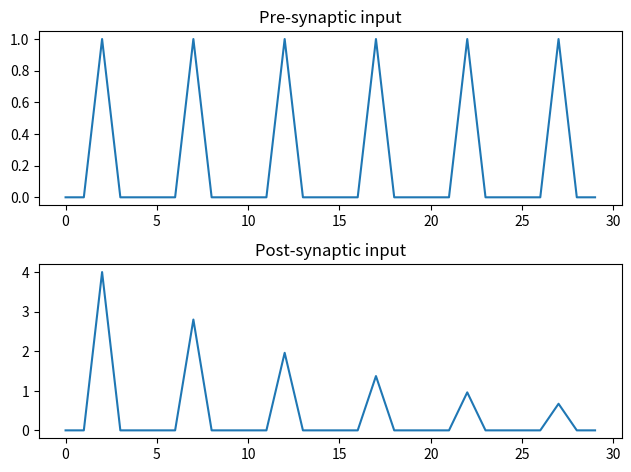

Python code for this plot:
import numpy as np
import matplotlib.pyplot as plt

'''
Operation & habituation of the gill-withdraw reflex of Aplysia.
'''

def run():

    time = 30
    x = np.zeros(time); x[2::5] = 1 # Pre-synaptic input overtime
    y = np.zeros(time) # Motoneuron output 
    v = 4 # Axonal weight
    d = 0.7 # Axonal weight damping due to repeated stimulation

    for n in range(time): # Calculates neuron response to incoming sensory afferents 
        y[n] = v * x[n] # $f(x)=vx(t)$ LaTeX
        if x[n] == 1: v = v * d # Decreases post-synaptic response from continued stimulation

    # Plotting
    fig, axs = plt.subplots(2)
    axs[0].set_title("Pre-synaptic input")
    axs[0].plot(x)

    axs[1].set_title("Post-synaptic input")
    axs[1].plot(y)
    
    plt.tight_layout(pad=1)
    plt.show()
    

if __name__ == "__main__":
    run()
